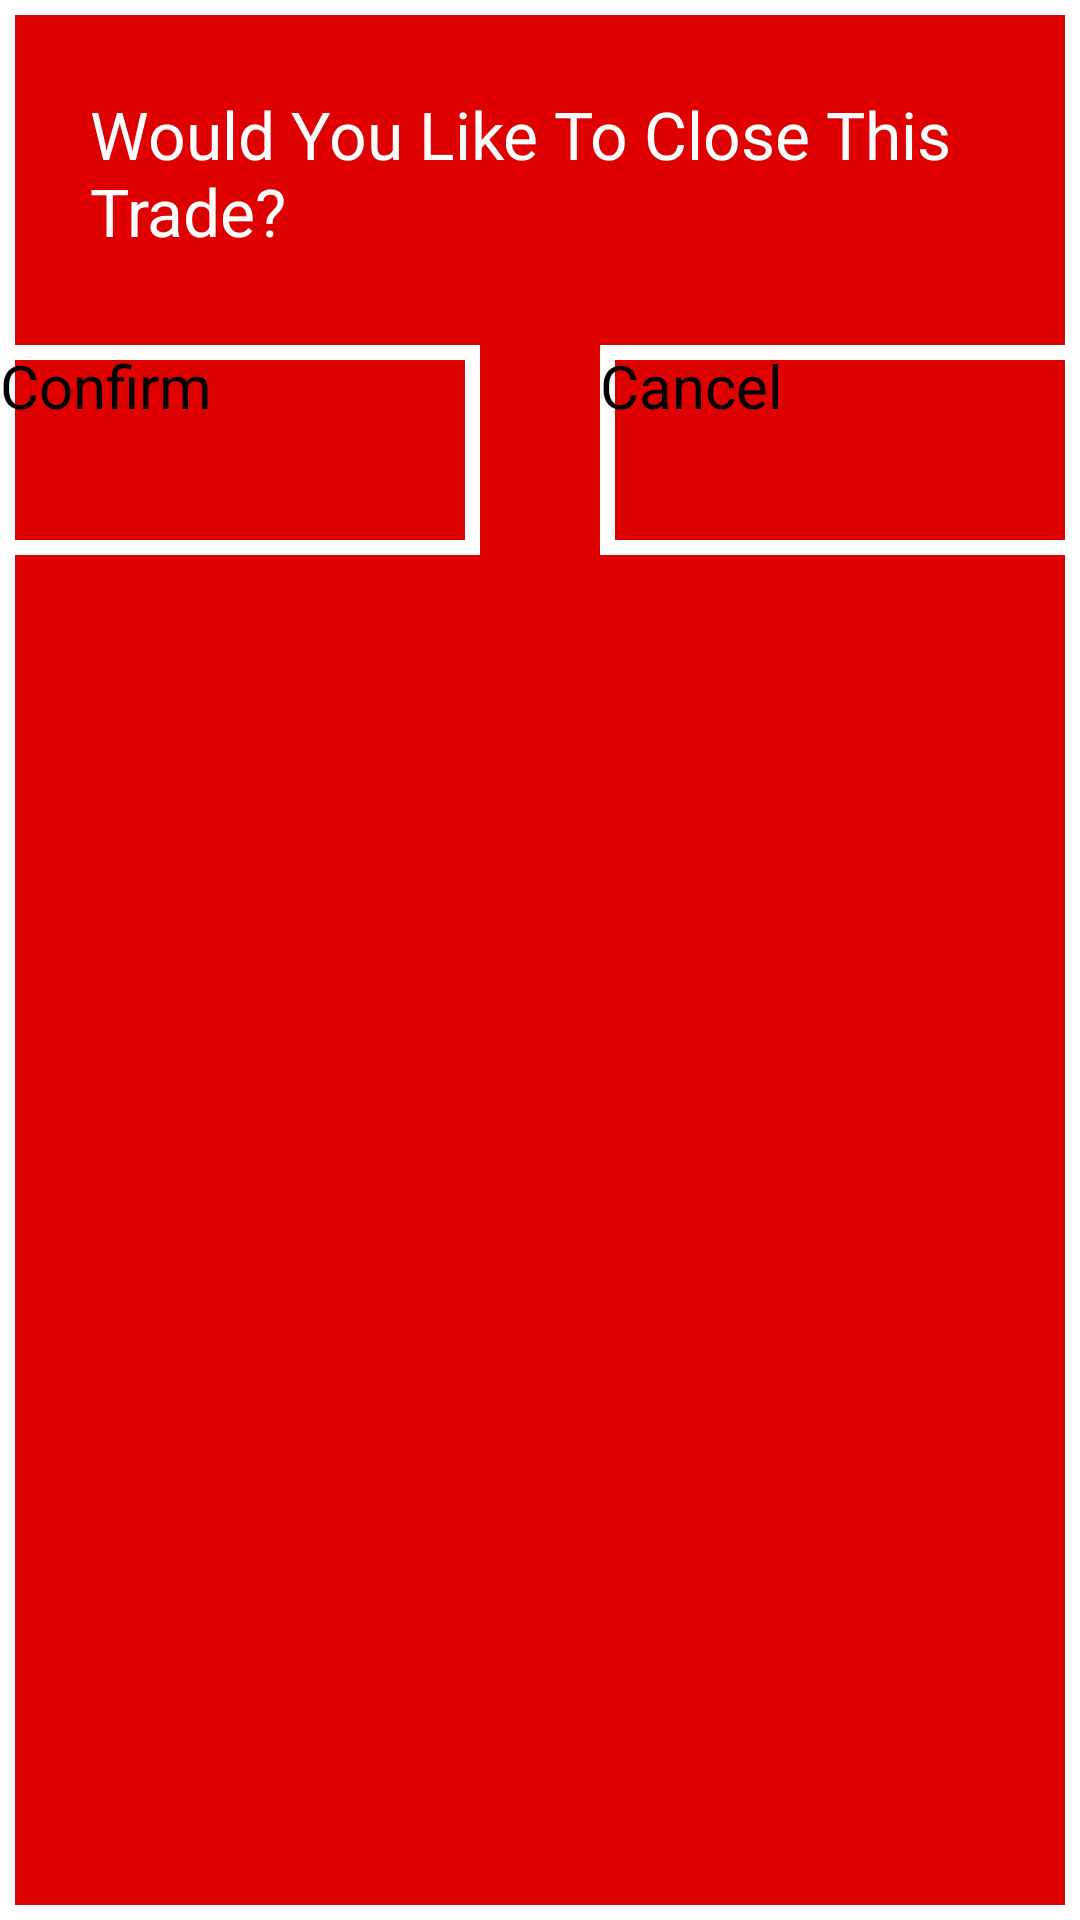

Android layout source for this screen:
<!-- AndroidManifest.xml: application theme Theme.TradeTracker -->
<!-- res/layout/popup_window.xml -->
<?xml version="1.0" encoding="utf-8"?>
<RelativeLayout
    xmlns:android="http://schemas.android.com/apk/res/android"
    android:layout_width="wrap_content"
    android:layout_height="wrap_content"
    android:background="@drawable/popup_background">

    <TextView
        android:id="@+id/textview_popup"
        android:layout_width="wrap_content"
        android:layout_height="wrap_content"
        android:layout_alignParentTop="true"
        android:layout_centerHorizontal="true"
        android:layout_margin="30dp"
        android:textSize="22sp"
        android:textColor="@color/white"
        android:text="@string/popup_text"/>

    <androidx.appcompat.widget.AppCompatButton
        android:id="@+id/button_popup_cancel"
        android:layout_width="160dp"
        android:layout_height="70dp"
        android:layout_alignParentRight="true"
        android:layout_below="@+id/textview_popup"
        android:background="@drawable/popup_background"
        android:text="@string/popup_cancel"
        android:textSize="20sp"/>

    <androidx.appcompat.widget.AppCompatButton
        android:id="@+id/button_popup_confirm"
        android:layout_width="160dp"
        android:layout_height="70dp"
        android:layout_alignParentLeft="true"
        android:layout_below="@+id/textview_popup"
        android:background="@drawable/popup_background"
        android:text="@string/popup_confirm"
        android:textSize="20sp"/>

</RelativeLayout>
<!-- resources referenced by this layout -->
<resources>
  <color name="white">#FFFFFFFF</color>
  <!-- drawable popup_background (drawable) -->
  <?xml version="1.0" encoding="utf-8"?>
  <shape xmlns:android="http://schemas.android.com/apk/res/android" android:shape="rectangle" >
      <solid android:color="@color/red_text" />
      <stroke android:width="5dp" android:color="@color/white"/>
  </shape>
  <string name="popup_cancel">Cancel</string>
  <string name="popup_confirm">Confirm</string>
  <string name="popup_text">Would You Like To Close This Trade?</string>
  <color name="red_text">#DF0000</color>
</resources>
